The GitHub repository jsirott/fowler_lab contains a labelled image folder "classify" with 4 categories: dead, edge, intermediate, puncta. Examples follow, each with its label.

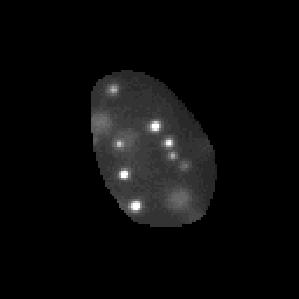
Label: puncta

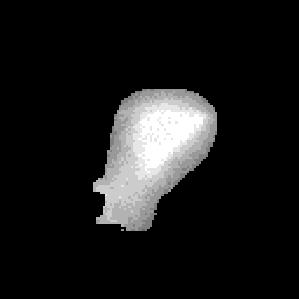
Label: dead

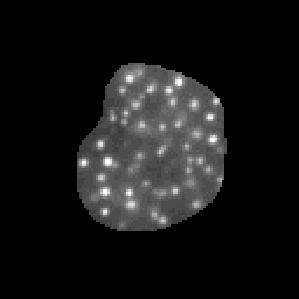
Label: puncta

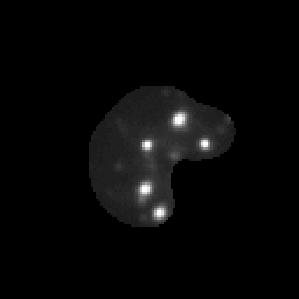
Label: puncta

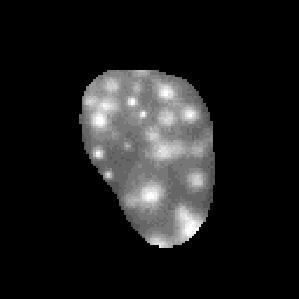
Label: intermediate

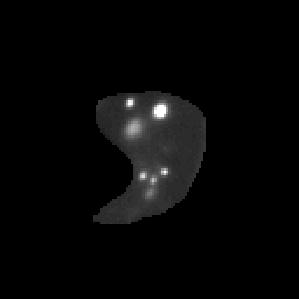
Label: puncta
